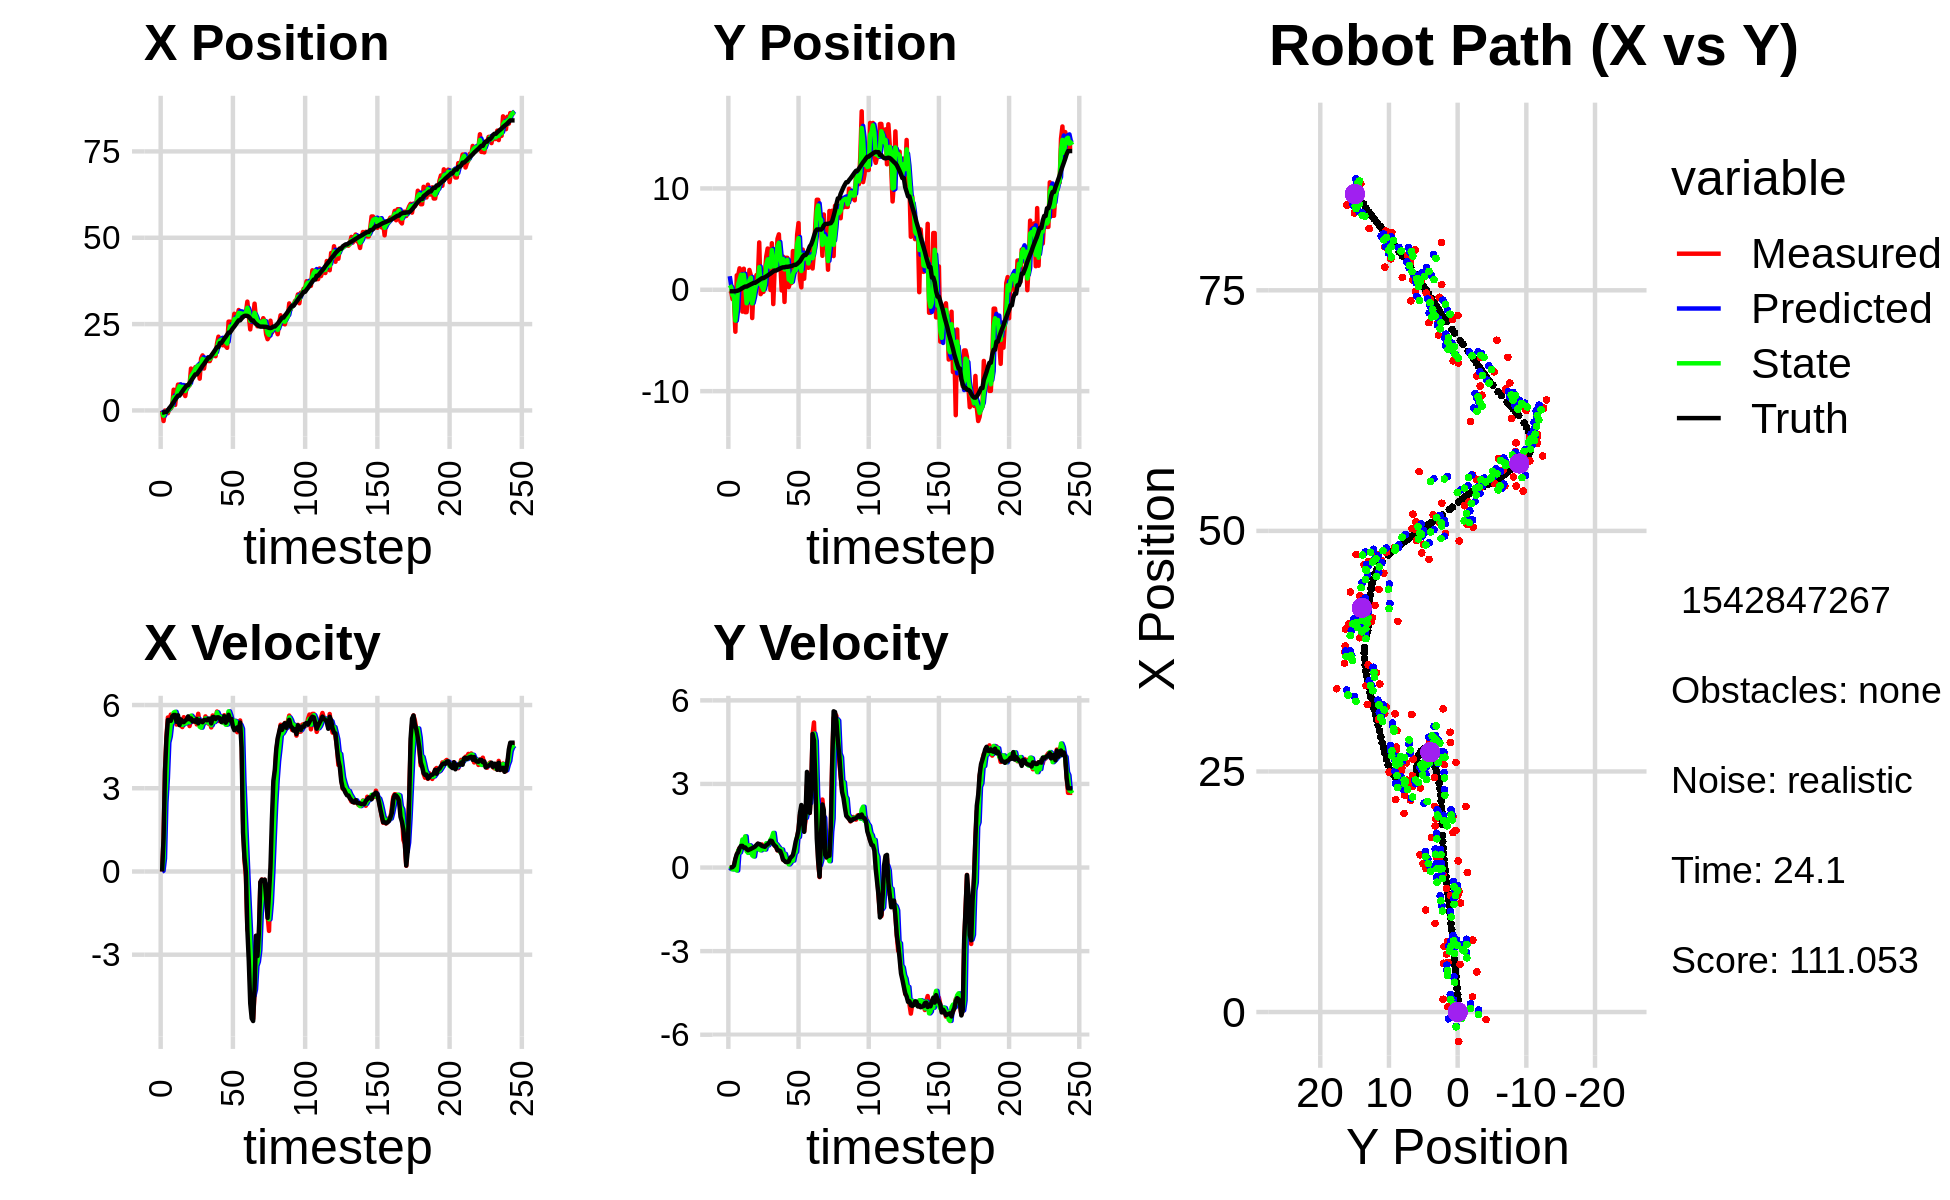

Values plotted in this chart, from the file beside it:
-1.735500813010088184e+00, 3.370029062056785651e+00, 0.000000000000000000e+00, -0.000000000000000000e+00, 0.000000000000000000e+00, 0.000000000000000000e+00, 0.000000000000000000e+00, 0.000000000000000000e+00, -7.039633996692312712e-01, 1.340575689255792291e+00, 0.000000000000000000e+00, 0.000000000000000000e+00, -6.053336863515186295e-01, -1.455816318665307529e-01, 0.000000000000000000e+00, 0.000000000000000000e+00, 0.000000000000000000e+00, 4.112817696295678616e-04
-8.713281179552986866e-02, -6.296071319865674532e-02, 0.000000000000000000e+00, 0.000000000000000000e+00, -7.039633996692312712e-01, 1.340575689255792291e+00, 0.000000000000000000e+00, 0.000000000000000000e+00, -3.898277681674491291e-01, 4.527814088390745839e-01, 2.418284640698620258e-02, -5.219102767115542385e-02, -6.053336863515186295e-01, -1.455816318665307529e-01, 0.000000000000000000e+00, 0.000000000000000000e+00, 0.000000000000000000e+00, -2.563138841651380062e-04
-3.062416434875457227e+00, -1.623443712207288947e-01, 1.195000013198243671e+00, 3.062951016677697372e-04, -3.874094835267505310e-01, 4.475623060719590152e-01, 2.418284640698620258e-02, -5.219102767115542385e-02, -1.530306808026989929e+00, 2.268047646079123791e-01, 4.651193209839554199e-01, -1.757850932199637312e-02, -6.020416025263612969e-01, -1.455816745693631620e-01, 1.199999999999999956e+00, 0.000000000000000000e+00, 1.200000047683715820e+00, -9.789628529688343406e-05
-4.604300872484003854e-02, -9.287320774306473403e-01, 3.642999870009753227e+00, 3.566361557502799881e-04, -1.483794875928594381e+00, 2.250469136757127508e-01, 4.651193209839554199e-01, -1.757850932199637312e-02, -6.594283882357995230e-01, -5.429163629918458689e-01, 2.483397381272890669e+00, -6.760631965313498859e-02, -4.142936468158190388e-01, -1.455380723894151573e-01, 3.600000000000000089e+00, 1.499999999999999944e-02, 3.599999904632568359e+00, -9.789628529688343406e-05
-4.604300872484003854e-02, -9.287320774306473403e-01, 4.861734388990221589e+00, 5.081948078771936911e-02, -4.110886501085104783e-01, -5.496769949571593816e-01, 2.483397381272890669e+00, -6.760631965313498859e-02, -2.432162620921880791e-01, -6.799387623439880901e-01, 3.352560326600209084e+00, 3.205325647050172311e-04, -4.142936468158190388e-01, -1.455380723894151573e-01, 4.799000000000000377e+00, 7.299999999999999545e-02, 4.800000190734863281e+00, -1.045257225632667542e-02
-7.807577852338510871e-01, -4.137078452537078732e+00, 5.551869352732209606e+00, 2.814744390527382789e-01, 9.203977056783282928e-02, -6.799067090875176023e-01, 3.352560326600209084e+00, 3.205325647050172311e-04, -2.556902499365401038e-01, -3.040406578779565550e+00, 4.647651305853385928e+00, -6.681536196786783122e-02, 6.141817523198263296e-02, -1.402205707660490741e-01, 5.463000000000000078e+00, 3.130000000000000004e-01, 5.472000122070312500e+00, -5.065566673874855042e-02
5.629396437414416754e-01, 1.427917777950196365e+00, 5.236426591886399251e+00, 4.414326115717449595e-01, 2.090748806487985334e-01, -3.047088114976352458e+00, 4.647651305853385928e+00, -6.681536196786783122e-02, 3.721852062217995138e-01, -1.886183864839938051e+00, 4.863423040220783200e+00, -1.070544937430453758e-01, 6.877723931974123461e-01, -1.108816091644597157e-01, 5.435999999999999943e+00, 4.799999999999999822e-01, 5.458000183105468750e+00, -8.410150557756423950e-02
5.629396437414416754e-01, 1.427917777950196365e+00, 5.653785079488867993e+00, 5.949274109943468725e-01, 8.585275102438778561e-01, -1.896889314214242672e+00, 4.863423040220783200e+00, -1.070544937430453758e-01, 7.417802386651828339e-01, 5.596174165777914045e-01, 5.325293875377371755e+00, 6.144584967159307798e-01, 1.212083458798825397e+00, -6.945103517409818850e-02, 5.429999999999999716e+00, 5.480000000000000426e-01, 5.458000183105468750e+00, -1.048405766487121582e-01
1.327666938230999349e+00, 2.119274987484202288e+00, 5.464119212224495037e+00, 7.017694074293954198e-01, 1.274309626202919876e+00, 6.210632662493844602e-01, 5.325293875377371755e+00, 6.144584967159307798e-01, 1.300122599316570815e+00, 1.011201481091719590e+00, 5.377355860076296956e+00, 5.412208589924427660e-01, 1.838979363411779255e+00, -4.782304436635768582e-03, 5.594000000000000306e+00, 6.999999999999999556e-01, 5.637000083923339844e+00, -1.277330517768859863e-01
6.009402393588911373e+00, 1.621152251045273385e+00, 5.619840232008828096e+00, 7.217690164302142941e-01, 1.837858185324200644e+00, 1.065323566990963755e+00, 5.377355860076296956e+00, 5.412208589924427660e-01, 3.812354959700219759e+00, 1.481280279644777709e+00, 5.726649091786458534e+00, 7.090074250411463330e-01, 2.476155876783204590e+00, 7.572528599361148804e-02, 5.641000000000000014e+00, 7.770000000000000240e-01, 5.695000171661376953e+00, -1.277330517768859863e-01
1.581127523820526903e+00, -2.152986512081236814e+00, 5.696685558588683307e+00, 7.885263552417435262e-01, 4.385019868878865523e+00, 1.552181022148892309e+00, 5.726649091786458534e+00, 7.090074250411463330e-01, 3.093569786240369712e+00, 4.419270969762476575e-01, 5.755159609217881389e+00, 1.004548853921427121e+00, 3.118943809978944159e+00, 1.640479709574172718e-01, 5.641000000000000014e+00, 7.780000000000000249e-01, 5.695000171661376953e+00, -1.375444531440734863e-01
5.066936134706167216e+00, 2.078296615784731127e+00, 5.295555798521909274e+00, 7.104485145001355750e-01, 3.669085747162157851e+00, 5.423819823683904140e-01, 5.755159609217881389e+00, 1.004548853921427121e+00, 4.313245502785882479e+00, 1.497151324866519806e+00, 5.549773663873315499e+00, 9.148282535402425530e-01, 3.743051171244459852e+00, 2.481320646513216766e-01, 5.394000000000000128e+00, 7.139999999999999680e-01, 5.440999984741210938e+00, -1.333630681037902832e-01
7.474339365215781683e+00, -2.207660392556626494e+00, 5.465413384479802517e+00, 7.073749081062871147e-01, 4.868222869173213674e+00, 1.588634150220544106e+00, 5.549773663873315499e+00, 9.148282535402425530e-01, 6.074512129687906103e+00, 4.410273757521294691e-01, 5.481151710403749711e+00, 1.119984433300174276e+00, 4.277883171992263200e+00, 3.174965825929181862e-01, 5.629999999999999893e+00, 7.209999999999999742e-01, 5.675000190734863281e+00, -1.287119984626770020e-01
7.474339365215781683e+00, -2.207660392556626494e+00, 5.306550069057039742e+00, 6.645531543953056008e-01, 6.622627300728280986e+00, 5.530258190821468745e-01, 5.481151710403749711e+00, 1.119984433300174276e+00, 7.016120049548459470e+00, -1.332562219325417630e+00, 5.418989191614072887e+00, 5.845050081909164419e-01, 4.277883171992263200e+00, 3.174965825929181862e-01, 5.277000000000000135e+00, 6.610000000000000320e-01, 5.317999839782714844e+00, -1.245840266346931458e-01
4.948275792627624625e+00, -3.465158500866317159e-01, 5.262106111232962569e+00, 5.982100923003361714e-01, 7.558018968709866670e+00, -1.274111718506325985e+00, 5.418989191614072887e+00, 5.845050081909164419e-01, 6.338899130545240901e+00, -9.707268454535580293e-01, 5.391695720060317498e+00, 5.259255290160357310e-01, 4.890185951512563634e+00, 3.941892223193937395e-01, 5.480999999999999872e+00, 6.209999999999999964e-01, 5.515999794006347656e+00, -1.131966635584831238e-01
6.810459017066888165e+00, 1.958957715836223690e+00, 5.205918519380181131e+00, 6.224642074704270778e-01, 6.878068702551273006e+00, -9.181342925519544451e-01, 5.391695720060317498e+00, 5.259255290160357310e-01, 6.843705418906062654e+00, 9.504336804629107682e-01, 5.278786252140059254e+00, 7.984906416574656385e-01, 5.519748329364659867e+00, 4.662485555556871164e-01, 5.386999999999999567e+00, 6.460000000000000187e-01, 5.426000118255615234e+00, -1.190035939216613770e-01
5.164725005329968255e+00, 1.427917167170290380e+00, 5.561386340555448449e+00, 6.649669847930822497e-01, 7.371584044120068846e+00, 1.030282744628657321e+00, 5.278786252140059254e+00, 7.984906416574656385e-01, 6.347294147108661022e+00, 1.192275178468672703e+00, 5.417636559592679646e+00, 7.391007695242990394e-01, 6.143649696583388220e+00, 5.401700570856847738e-01, 5.384000000000000341e+00, 6.680000000000000382e-01, 5.426000118255615234e+00, -1.190035939216613770e-01
4.169165491513784794e+00, -2.788459554875445168e+00, 5.498560846830900850e+00, 6.925247895615507243e-01, 6.889057803067928809e+00, 1.266185255421102607e+00, 5.417636559592679646e+00, 7.391007695242990394e-01, 5.631571830560096359e+00, -1.343395891083791316e+00, 5.335785690020227179e+00, 4.358920541874523602e-01, 6.662044167483901269e+00, 6.051199277434766710e-01, 5.437999999999999723e+00, 6.959999999999999520e-01, 5.482999801635742188e+00, -1.252868771553039551e-01
6.851671516161534470e+00, 4.310746336417822788e-01, 5.406277603789547470e+00, 7.046048607521496754e-01, 6.165150399562119077e+00, -1.299806685665046091e+00, 5.335785690020227179e+00, 4.358920541874523602e-01, 6.489224713107518028e+00, -7.550191669030632546e-01, 5.355770116343535392e+00, 3.967316529990717044e-01, 7.289174675376842494e+00, 6.860868181929721255e-01, 5.480000000000000426e+00, 7.219999999999999751e-01, 5.526999950408935547e+00, -1.296003609895706177e-01
6.851671516161534470e+00, 4.310746336417822788e-01, 5.564871211299403875e+00, 7.486192832863328706e-01, 7.024801724741871922e+00, -7.153460016031560897e-01, 5.355770116343535392e+00, 3.967316529990717044e-01, 6.946941234982205060e+00, 7.302042226842275774e-02, 5.470152182931982132e+00, 7.386825323689901746e-01, 7.289174675376842494e+00, 6.860868181929721255e-01, 5.589000000000000412e+00, 7.530000000000000027e-01, 5.639999866485595703e+00, -1.337230801582336426e-01
7.334990203174333701e+00, 1.451178713423328714e+00, 5.241476068994949777e+00, 7.718362019195380563e-01, 7.493956453275403717e+00, 1.468886755053217807e-01, 5.470152182931982132e+00, 7.386825323689901746e-01, 7.411640037925003810e+00, 5.851225984521886136e-01, 5.380517647541971371e+00, 6.725754165393952322e-01, 7.927533745238036111e+00, 7.712535697373921195e-01, 5.485000000000000320e+00, 8.070000000000000506e-01, 5.544000148773193359e+00, -1.462047696113586426e-01
1.212599170182919295e+01, 1.050470038032633946e+00, 5.449431985474425311e+00, 8.478882963129072969e-01, 7.949691802679200947e+00, 6.523801401061281036e-01, 5.380517647541971371e+00, 6.725754165393952322e-01, 9.873467386204092477e+00, 9.325773383863407151e-01, 5.615244997393467941e+00, 8.320771968063209734e-01, 8.558082222469717948e+00, 8.622450070338429917e-01, 5.516000000000000014e+00, 8.579999999999999849e-01, 5.583000183105468750e+00, -1.543544083833694458e-01
1.060427260348336631e+01, 4.672469182738169913e+00, 5.409092993855711740e+00, 8.273441362326623416e-01, 1.043499188594343963e+01, 1.015785058066972724e+00, 5.615244997393467941e+00, 8.320771968063209734e-01, 1.050732847716733076e+01, 2.233279957116180547e+00, 5.530656327547901263e+00, 6.371141986240103083e-01, 9.190187096538322109e+00, 9.595153769330704296e-01, 5.411999999999999922e+00, 8.429999999999999716e-01, 5.477000236511230469e+00, -1.517779976129531860e-01
1.133861684738088016e+01, -4.323756258983440515e-01, 5.395054211192951144e+00, 8.064826259270960751e-01, 1.106039410992212169e+01, 2.296991376978581467e+00, 5.530656327547901263e+00, 6.371141986240103083e-01, 1.118768846319679078e+01, 5.105521370149388449e-01, 5.464525774188679463e+00, 6.164179237226419250e-01, 9.813754677282345185e+00, 1.055278584006802411e+00, 5.448000000000000398e+00, 8.149999999999999467e-01, 5.507999897003173828e+00, -1.483867764472961426e-01
1.253362858266111601e+01, -2.032402319897941567e-01, 5.533515600709602467e+00, 8.271806023765692073e-01, 1.173414104061565943e+01, 5.721939293872030374e-01, 5.464525774188679463e+00, 6.164179237226419250e-01, 1.211422884694536251e+01, 3.013537704153474994e-01, 5.484718145865204342e+00, 6.997684430190034277e-01, 1.043626368013584482e+01, 1.148009821395604035e+00, 5.397000000000000242e+00, 7.730000000000000204e-01, 5.452000141143798828e+00, -1.483867764472961426e-01
1.253362858266111601e+01, -2.032402319897941567e-01, 5.301010902343267439e+00, 7.370142093976758124e-01, 1.266270066153188267e+01, 3.713306147172478200e-01, 5.484718145865204342e+00, 6.997684430190034277e-01, 1.260310564052761073e+01, -1.188071058120782064e-02, 5.372219807451538820e+00, 6.987613789494835359e-01, 1.043626368013584482e+01, 1.148009821395604035e+00, 5.495000000000000107e+00, 7.590000000000000080e-01, 5.547999858856201172e+00, -1.381471753120422363e-01
1.284945940928938768e+01, 1.599882199260926230e+00, 5.683721242587966849e+00, 7.873727665153629207e-01, 1.314032762127276399e+01, 5.799542731374053572e-02, 5.372219807451538820e+00, 6.987613789494835359e-01, 1.301559722455981039e+01, 5.266384114165109098e-01, 5.501347233917367241e+00, 6.467680453466380097e-01, 1.106372415988651170e+01, 1.236244125730584509e+00, 5.338000000000000078e+00, 7.439999999999999947e-01, 5.389999866485595703e+00, -1.376550942659378052e-01
9.202693343140484927e+00, 3.289179606984486970e+00, 5.347803996428616813e+00, 7.632796866157659510e-01, 1.356573194795154791e+01, 5.913152159511747552e-01, 5.501347233917367241e+00, 6.467680453466380097e-01, 1.156658518686137427e+01, 2.447198722710547614e+00, 5.215927433096601007e+00, 8.718585265288760766e-01, 1.167948877802328944e+01, 1.321667476006946673e+00, 5.450000000000000178e+00, 8.020000000000000462e-01, 5.508999824523925781e+00, -1.417701840400695801e-01
1.506655490345535320e+01, 4.071491284808297806e+00, 5.200477933237515948e+00, 8.088253126418336603e-01, 1.208817793017103526e+01, 2.534384575363435310e+00, 5.215927433096601007e+00, 8.718585265288760766e-01, 1.349799998879473861e+01, 2.990635957858054805e+00, 5.184832654996377244e+00, 7.945396344304169745e-01, 1.230505335293100977e+01, 1.412055059020317582e+00, 5.408999999999999808e+00, 8.309999999999999609e-01, 5.472000122070312500e+00, -1.542928814888000488e-01
1.593709671446764808e+01, 2.987845226049337999e+00, 5.316124417331313801e+00, 8.832562038371895019e-01, 1.401648325429437669e+01, 3.070089921301096592e+00, 5.184832654996377244e+00, 7.945396344304169745e-01, 1.489502608369659598e+01, 3.018298807818835527e+00, 5.346162429579751851e+00, 8.609738893592482345e-01, 1.292514002276195839e+01, 1.508768483050862308e+00, 5.378999999999999559e+00, 8.820000000000000062e-01, 5.451000213623046875e+00, -1.646426618099212646e-01
1.213630604696879622e+01, -1.974077665581120203e-02, 5.333138070012457987e+00, 9.380100815300863593e-01, 1.542964232665457125e+01, 3.104396196754760417e+00, 5.346162429579751851e+00, 8.609738893592482345e-01, 1.386727748446694619e+01, 2.223904850505312503e+00, 5.366176185637999474e+00, 9.965744923717715364e-01, 1.344544947080201425e+01, 1.595247550866585984e+00, 5.461999999999999744e+00, 9.639999999999999680e-01, 5.546999931335449219e+00, -1.741026192903518677e-01
1.489543455808795080e+01, 4.593432827817077957e+00, 5.590192526188948463e+00, 9.832216751979058200e-01, 1.440389510303074694e+01, 2.323562299742489845e+00, 5.366176185637999474e+00, 9.965744923717715364e-01, 1.462759747518189535e+01, 3.925857523992761777e+00, 5.516697068291573913e+00, 1.085169172097524282e+00, 1.407334864096512028e+01, 1.705260201388221208e+00, 5.464000000000000412e+00, 9.529999999999999583e-01, 5.546999931335449219e+00, -1.741026192903518677e-01
1.450987973739310455e+01, -1.410047844733196110e+00, 5.461864526279962107e+00, 9.029559261787130087e-01, 1.517926718201105274e+01, 4.034374441202514205e+00, 5.516697068291573913e+00, 1.085169172097524282e+00, 1.485883751941019959e+01, 2.577617591765170246e+00, 5.498841886607455542e+00, 1.242208234369453823e+00, 1.469918978151622646e+01, 1.807652398180479070e+00, 5.448999999999999844e+00, 8.469999999999999751e-01, 5.514999866485595703e+00, -1.638382077217102051e-01
1.429722857461390007e+01, 2.133612005383215937e+00, 5.330549326862154658e+00, 7.847216049090071088e-01, 1.540872170807094577e+01, 2.701838415202115762e+00, 5.498841886607455542e+00, 1.242208234369453823e+00, 1.490234351523974254e+01, 2.272918847450683177e+00, 5.353869224216779799e+00, 8.549632983313051326e-01, 1.532056200486033681e+01, 1.898849053643298035e+00, 5.503999999999999559e+00, 7.860000000000000320e-01, 5.559999942779541016e+00, -1.461623311042785645e-01
1.429722857461390007e+01, 2.133612005383215937e+00, 5.398555812000616960e+00, 7.323241399374056382e-01, 1.543773043766142017e+01, 2.358415177283813779e+00, 5.353869224216779799e+00, 8.549632983313051326e-01, 1.489778810590240532e+01, 2.304973154333921137e+00, 5.379764550342409635e+00, 8.381732709968719996e-01, 1.532056200486033681e+01, 1.898849053643298035e+00, 5.509999999999999787e+00, 7.439999999999999947e-01, 5.559999942779541016e+00, -1.348288655281066895e-01
1.540213051393362420e+01, 5.029218955541171709e+00, 5.191925447041910502e+00, 6.131034720804402482e-01, 1.543576456093664717e+01, 2.388790481433608281e+00, 5.379764550342409635e+00, 8.381732709968719996e-01, 1.542185248854204360e+01, 4.274062302434290750e+00, 5.270890283122820819e+00, 7.659431794035586050e-01, 1.584821855971294191e+01, 1.969908519468930308e+00, 5.336999999999999744e+00, 6.209999999999999964e-01, 5.373000144958496094e+00, -1.175435259938240051e-01
1.634225038370178851e+01, 5.471715494344959296e+00, 5.622910241983288593e+00, 6.291616042522016894e-01, 1.594894151685432604e+01, 4.350656620374646621e+00, 5.270890283122820819e+00, 7.659431794035586050e-01, 1.615396984482498866e+01, 4.642137025460752575e+00, 5.414995976783989029e+00, 7.033137785348939630e-01, 1.645983278707289443e+01, 2.042007728092524399e+00, 5.562999999999999723e+00, 6.159999999999999920e-01, 5.597000122070312500e+00, -1.114290356636047363e-01
1.603988885848031387e+01, 2.627393825507596592e+00, 5.416200033164764172e+00, 6.060322778004781918e-01, 1.669546944250338782e+01, 4.712468403314241883e+00, 5.414995976783989029e+00, 7.033137785348939630e-01, 1.639681432854177245e+01, 3.204238568892249006e+00, 5.387739940470442690e+00, 5.433251988497908025e-01, 1.708395731450897870e+01, 2.111047073023443410e+00, 5.565999999999999837e+00, 5.859999999999999654e-01, 5.597000122070312500e+00, -1.114290356636047363e-01
1.570142543316951489e+01, -6.572265993396328443e-02, 5.544238655859819787e+00, 5.555195986161136634e-01, 1.693558832258881708e+01, 3.258571088777228120e+00, 5.387739940470442690e+00, 5.433251988497908025e-01, 1.635593299778252074e+01, 2.421153462443307092e+00, 5.459655824827734705e+00, 6.483441939428792322e-01, 1.771928369922952839e+01, 2.173163696156044988e+00, 5.495000000000000107e+00, 4.520000000000000129e-01, 5.513000011444091797e+00, -9.986432641744613647e-02
1.933108562161605093e+01, 3.269537969483219619e+00, 5.765267335878917265e+00, 2.787017263355750507e-01, 1.690189858026529279e+01, 2.485987881837595115e+00, 5.459655824827734705e+00, 6.483441939428792322e-01, 1.800425009143352995e+01, 3.034885045867806941e+00, 5.735798927102131017e+00, 3.848471735322682163e-01, 1.835212671705583887e+01, 2.215606971699247030e+00, 5.554000000000000270e+00, 2.839999999999999747e-01, 5.560999870300292969e+00, -4.830390587449073792e-02
2.135845577661796924e+01, -1.199231580311939771e+00, 5.425664238075575518e+00, 2.622847999187064016e-01, 1.857782998414374376e+01, 3.073369763221033946e+00, 5.735798927102131017e+00, 3.848471735322682163e-01, 1.988678121399134113e+01, 2.010630483651786093e+00, 5.592577872466885758e+00, 4.903201316943345822e-01, 1.835212671705583887e+01, 2.215606971699247030e+00, 5.556000000000000050e+00, 2.399999999999999911e-01, 5.560999870300292969e+00, -4.830390587449073792e-02
2.008661687335049351e+01, 3.155719859932836435e+00, 5.618341794042907900e+00, 2.027854289162879242e-01, 2.044603900123803086e+01, 2.059662496821219602e+00, 5.592577872466885758e+00, 4.903201316943345822e-01, 2.028229523919615218e+01, 2.839438658558697703e+00, 5.592214931963454205e+00, 3.040715834670408291e-01, 1.951916277349035411e+01, 2.263006731356411727e+00, 5.520999999999999908e+00, 1.960000000000000075e-01, 5.524000167846679688e+00, -3.607780486345291138e-02
2.008661687335049351e+01, 3.155719859932836435e+00, 5.504077808745607037e+00, 2.078228588513263142e-01, 2.084151673239249902e+01, 2.869845816905401747e+00, 5.592214931963454205e+00, 3.040715834670408291e-01, 2.047649378505020223e+01, 2.944528674335906260e+00, 5.558168544962680535e+00, 2.765667581632920702e-01, 1.951916277349035411e+01, 2.263006731356411727e+00, 5.386999999999999567e+00, 1.970000000000000084e-01, 5.390999794006347656e+00, -3.774005174636840820e-02
1.886675107405233831e+01, 2.699180093540962666e-01, 5.379166817649267074e+00, 2.031064721697379560e-01, 2.103231063954646984e+01, 2.972185350152235284e+00, 5.558168544962680535e+00, 2.765667581632920702e-01, 2.005071097075730435e+01, 1.011686830514660240e+00, 5.367819378834201238e+00, 1.134634175520310706e-01, 2.013813173768512499e+01, 2.285839601991170866e+00, 5.424999999999999822e+00, 2.159999999999999976e-01, 5.428999900817871094e+00, -3.774005174636840820e-02
2.033374550928687086e+01, 7.012498822703069346e-01, 5.632181548198027521e+00, 3.492583984328807012e-01, 2.058749290864072279e+01, 1.023033172269863345e+00, 5.367819378834201238e+00, 1.134634175520310706e-01, 2.048118812613000372e+01, 9.344652825738460900e-01, 5.480628887903170821e+00, 1.694139014043231639e-01, 2.077122366419633082e+01, 2.315247341033455974e+00, 5.594999999999999751e+00, 3.370000000000000218e-01, 5.605000019073486328e+00, -6.193190813064575195e-02
1.863906204630106700e+01, 6.734842495920049243e-01, 5.317215522531506977e+00, 3.831168238673731685e-01, 2.102925101492031956e+01, 9.514066727142783675e-01, 5.480628887903170821e+00, 1.694139014043231639e-01, 1.994638894959294717e+01, 7.600024322357368245e-01, 5.291287620356010635e+00, 3.287765154264175038e-01, 2.129800093130972272e+01, 2.347734733296177989e+00, 5.362000000000000099e+00, 3.840000000000000080e-01, 5.375999927520751953e+00, -7.192785292863845825e-02
1.812887227495873788e+01, 3.823606654602276667e+00, 5.306244284759906726e+00, 3.823263225700046508e-01, 2.047551771162854806e+01, 7.928800837783785971e-01, 5.291287620356010635e+00, 3.287765154264175038e-01, 1.935512279556865423e+01, 1.541991159910224285e+00, 5.304534101547397462e+00, 2.490632244600709810e-01, 2.191891920498516555e+01, 2.393482489884440678e+00, 5.453000000000000291e+00, 4.480000000000000093e-01, 5.472000122070312500e+00, -7.192785292863845825e-02
2.571352159964237316e+01, 1.963455333429388716e+00, 5.721926787658115465e+00, 5.572752193009102850e-01, 1.988557620572339246e+01, 1.566897482356231386e+00, 5.304534101547397462e+00, 2.490632244600709810e-01, 2.252332672508976330e+01, 1.868598432938098020e+00, 5.773307778606760365e+00, 5.097044269933478366e-01, 2.256102049293489742e+01, 2.459050936950294641e+00, 5.645999999999999908e+00, 6.710000000000000409e-01, 5.685999870300292969e+00, -9.708673506975173950e-02
2.571352159964237316e+01, 1.963455333429388716e+00, 5.435006439237216824e+00, 7.821687366088414528e-01, 2.310065750295044040e+01, 1.919568875637432726e+00, 5.773307778606760365e+00, 5.097044269933478366e-01, 2.433017803855494776e+01, 1.920401809975296414e+00, 5.622722660787733417e+00, 5.619366028126751011e-01, 2.256102049293489742e+01, 2.459050936950294641e+00, 5.440000000000000391e+00, 9.370000000000000551e-01, 5.519999980926513672e+00, -1.429317593574523926e-01
2.328822267021532610e+01, 5.435679956087354547e+00, 5.376331077937345881e+00, 1.081352116446569145e+00, 2.489245030463371933e+01, 1.976595470256564013e+00, 5.622722660787733417e+00, 5.619366028126751011e-01, 2.416910037288586821e+01, 4.507616590416533953e+00, 5.420978783613186636e+00, 1.108839603930465767e+00, 2.319147837163375669e+01, 2.552718921787344719e+00, 5.496999999999999886e+00, 1.106999999999999984e+00, 5.606999874114990234e+00, -1.984837651252746582e-01
2.455330348010948427e+01, 6.580647274432699589e+00, 5.397871888751481606e+00, 1.341201261402575895e+00, 2.471119825124718616e+01, 4.618500550809580218e+00, 5.420978783613186636e+00, 1.108839603930465767e+00, 2.463429235132091577e+01, 5.095715672783135197e+00, 5.411346017395961994e+00, 1.096214400764611518e+00, 2.381876337506178487e+01, 2.681271358977598052e+00, 5.221000000000000085e+00, 1.368000000000000105e+00, 5.396999835968017578e+00, -2.435367554426193237e-01
2.799683511195636143e+01, 1.071429296014601018e+00, 5.249069873452430812e+00, 1.884196390489069284e+00, 2.517542695306051215e+01, 5.205337112859596438e+00, 5.411346017395961994e+00, 1.096214400764611518e+00, 2.645668110746942148e+01, 2.245862829441447772e+00, 5.431180339475602636e+00, 1.564012123159300716e+00, 2.431891977748487932e+01, 2.813070341115550210e+00, 5.091999999999999638e+00, 1.957000000000000073e+00, 5.454999923706054688e+00, -3.446329534053802490e-01
2.593502175780369257e+01, 2.395396672816079153e-01, 5.372367050479393669e+00, 1.928454916573214550e+00, 2.699979914141698245e+01, 2.402264041757377733e+00, 5.431180339475602636e+00, 1.564012123159300716e+00, 2.648660320967205450e+01, 1.853530790663001415e+00, 5.407080654479949899e+00, 1.699827775005190444e+00, 2.491150915565197721e+01, 3.033410116168940185e+00, 5.144000000000000128e+00, 2.244000000000000217e+00, 5.611999988555908203e+00, -3.446329534053802490e-01
2.682598173543708953e+01, 3.963704093692089980e+00, 5.020831370038537855e+00, 2.165704422223618586e+00, 2.702731127512004861e+01, 2.023513568163520571e+00, 5.407080654479949899e+00, 1.699827775005190444e+00, 2.694310813717113717e+01, 3.451378228459203168e+00, 5.184106091012799844e+00, 2.145484624453896316e+00, 2.549682581400841386e+01, 3.274663492112292129e+00, 5.192000000000000171e+00, 1.699000000000000066e+00, 5.462999820709228516e+00, -4.072315990924835205e-01
2.907321321930152536e+01, 1.090313240337968947e+00, 5.224855673477838636e+00, 1.299360343322861766e+00, 2.746151874627241796e+01, 3.665926690904592888e+00, 5.184106091012799844e+00, 2.145484624453896316e+00, 2.823582037941963563e+01, 3.059589913059037158e+00, 5.200836150999505136e+00, 2.055690954935933679e+00, 2.608595526204998549e+01, 3.427775426852867735e+00, 5.075000000000000178e+00, 1.282999999999999918e+00, 5.235000133514404297e+00, -2.437437176704406738e-01
2.744836229077965228e+01, 3.375022917619239671e+00, 5.442692277970752279e+00, 1.710007279751649456e+00, 2.875590399451958490e+01, 3.265159008552630304e+00, 5.200836150999505136e+00, 2.055690954935933679e+00, 2.815949959652235535e+01, 3.328725230584582917e+00, 5.285307464657105214e+00, 1.784761578149189454e+00, 2.608595526204998549e+01, 3.427775426852867735e+00, 5.368000000000000327e+00, 1.921000000000000041e+00, 5.701000213623046875e+00, -3.044183850288391113e-01
2.744836229077965228e+01, 3.375022917619239671e+00, 4.963251262751882997e+00, 2.952416468638137115e+00, 2.868803034298806409e+01, 3.507201388399501685e+00, 5.285307464657105214e+00, 1.784761578149189454e+00, 2.807424848110403914e+01, 3.431541133322669967e+00, 5.145337878513377206e+00, 2.018101462752868169e+00, 2.659536230536253498e+01, 3.592180296437397669e+00, 4.459999999999999964e+00, 3.431999999999999940e+00, 5.626999855041503906e+00, -5.366280674934387207e-01
2.703138319381322674e+01, 2.165719672413860764e+00, 1.842838706983101371e+00, 2.630758220340219111e+00, 2.858878226895537722e+01, 3.633351279597956562e+00, 5.145337878513377206e+00, 2.018101462752868169e+00, 2.794878244700226588e+01, 2.598079691791505663e+00, 3.258058368494491930e+00, 2.449191300483866574e+00, 2.713265764685665715e+01, 3.935185476793681580e+00, 1.405000000000000027e+00, 2.904999999999999805e+00, 3.226999998092651367e+00, -9.597367644309997559e-01
2.818561071081893843e+01, 4.106338872970899168e+00, 4.067455869173680627e-01, 1.959224014108978951e+00, 2.827458828385171330e+01, 2.842998821839892276e+00, 3.258058368494491930e+00, 2.449191300483866574e+00, 2.805423232918541743e+01, 3.173670299718364785e+00, 2.013946034414803243e+00, 2.315432089820062878e+00, 2.737351191028591657e+01, 4.287901445582750881e+00, 5.090000000000000080e-01, 1.961999999999999966e+00, 2.026999950408935547e+00, -1.366098642349243164e+00
2.841430509076866784e+01, 3.186801358490126912e+00, -1.946405503867951747e-01, 2.878426653767317323e+00, 2.825562693262689606e+01, 3.405213508700370983e+00, 2.013946034414803243e+00, 2.315432089820062878e+00, 2.837205316379823827e+01, 3.273066166339245964e+00, 8.006779875732843443e-01, 2.755157340940165511e+00, 2.741204416678518996e+01, 4.474385304822452447e+00, -1.499999999999999944e-02, 2.826999999999999957e+00, 2.826999902725219727e+00, -1.638314008712768555e+00
3.150679504832900335e+01, 2.099459453697131828e+00, -2.068049984007919839e+00, 4.757994888758680041e+00, 2.845212096255556844e+01, 3.548581900433262604e+00, 8.006779875732843443e-01, 2.755157340940165511e+00, 2.973620338250078277e+01, 3.116297868942643490e+00, -4.525312953542444117e-01, 3.191670948862380897e+00, 2.736225950676445962e+01, 4.851799532074744903e+00, -2.085999999999999854e+00, 4.793000000000000149e+00, 5.227000236511230469e+00, -1.980809926986694336e+00
... 185 more rows
